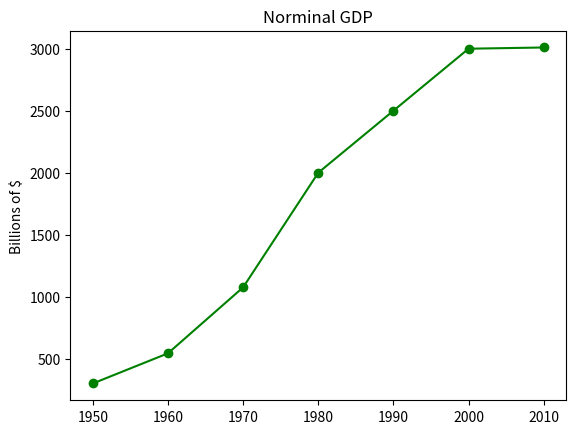

Python code for this plot:
from matplotlib import pyplot as plt

years = [1950, 1960, 1970, 1980, 1990, 2000, 2010]
gdp = [300.2, 543.5, 1075.6, 2000, 2500, 3000, 3010]
plt.plot(years, gdp, color='green', marker='o', linestyle='solid')
plt.title('Norminal GDP')
plt.ylabel('Billions of $')
plt.savefig('testfig')
